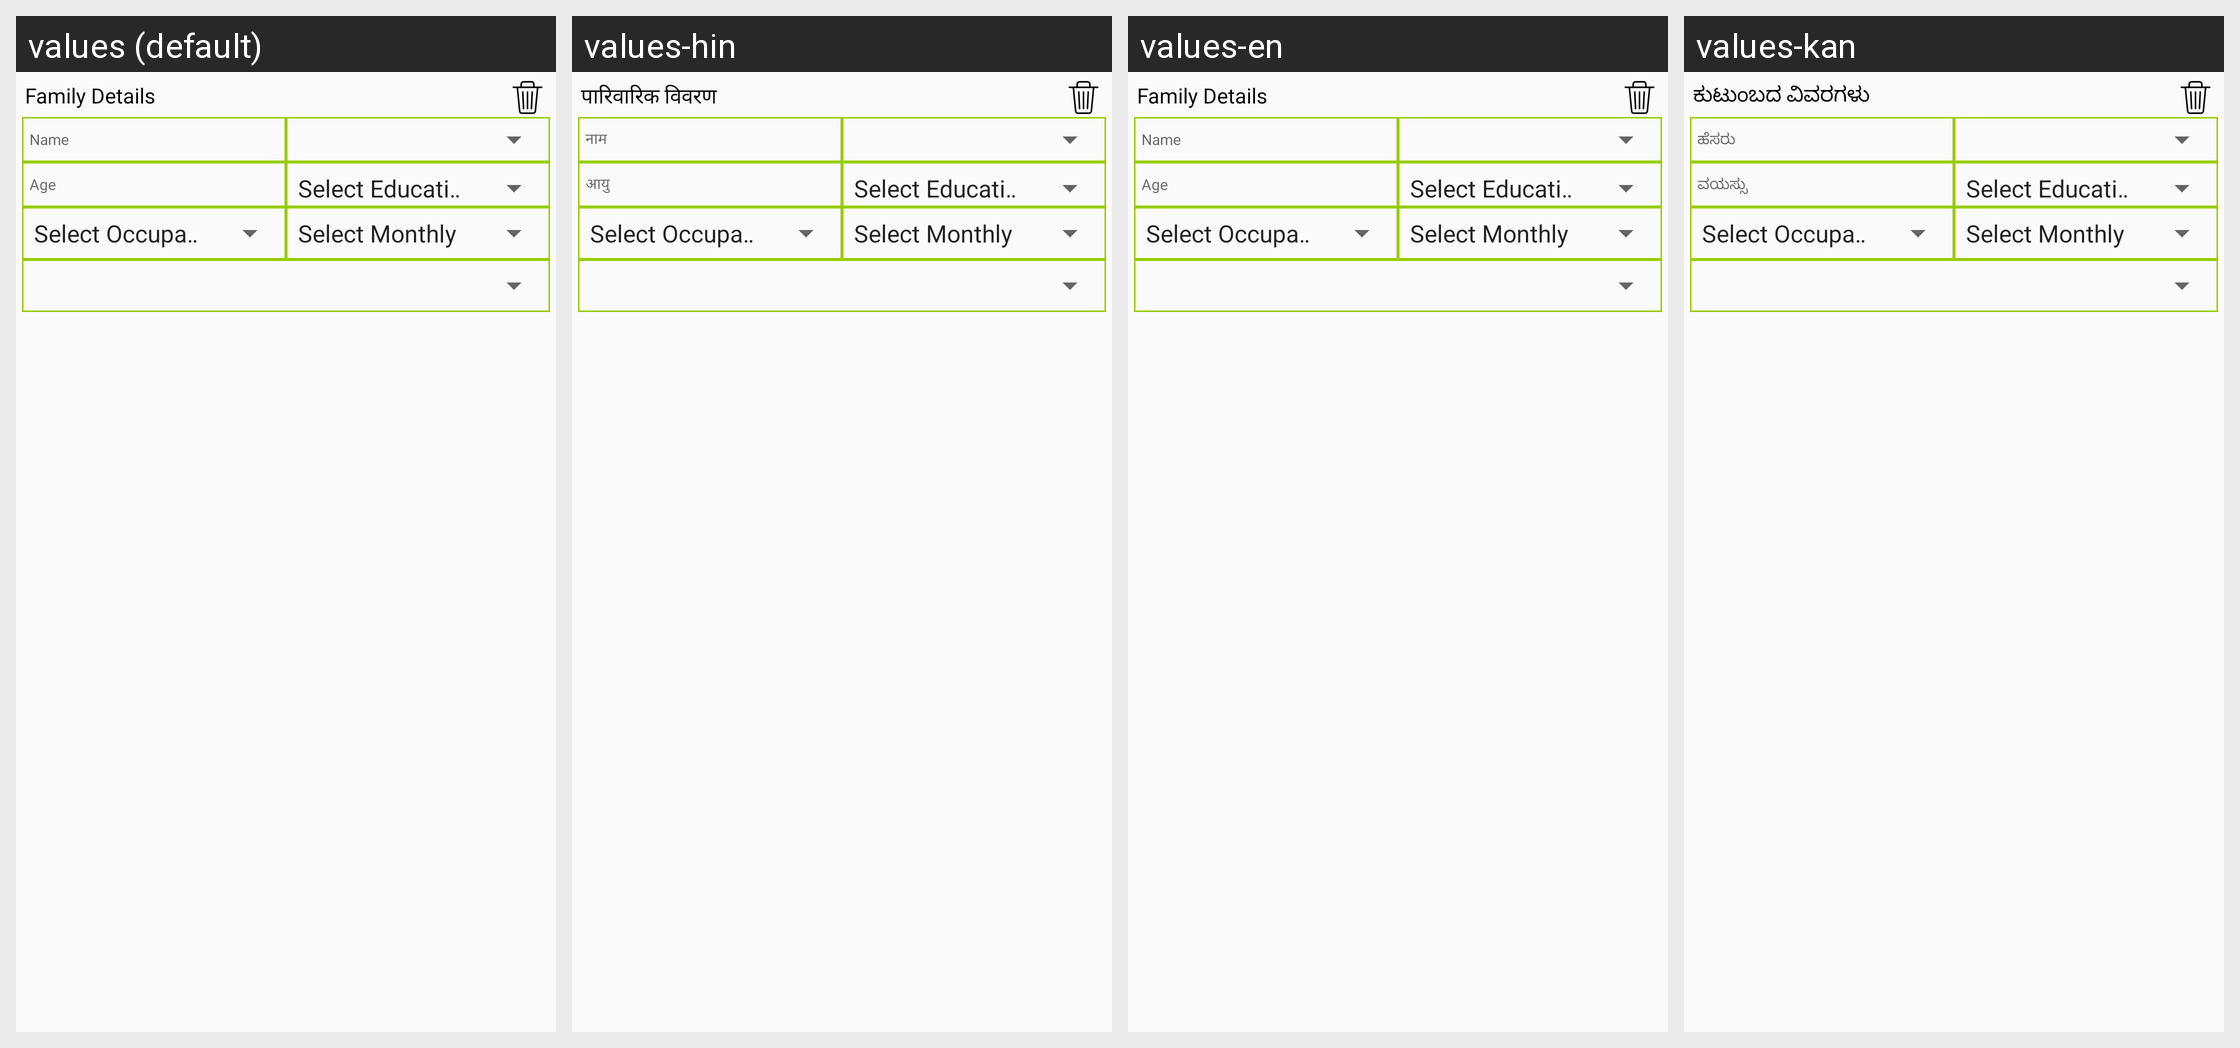

This grid shows one Android layout under several languages. Give, for every string resource on the screen, its name, the default text and each shown locale's text.
Android screen res/layout/addmorefamily.xml rendered under 4 locales, left to right: values (default), values-hin, values-en, values-kan. Device: Nexus 5 (rendered at 1080×1920; each locale shown at half size, 540×960, under a caption strip naming it); theme AppTheme.
Other locales in the repository, not shown: values-guj.
Strings drawn on this screen, with the default value and each locale's value (text and hints the layout hard-codes, and strings that could not be matched under every locale, appear in the picture but are not listed):

Family_Details
  values: Family Details
  values-hin: पारिवारिक विवरण
  values-en: Family Details
  values-kan: ಕುಟುಂಬದ ವಿವರಗಳು

Name
  values: Name
  values-hin: नाम
  values-en: Name
  values-kan: ಹೆಸರು

age_age
  values: Age
  values-hin: आयु
  values-en: Age
  values-kan: ವಯಸ್ಸು
